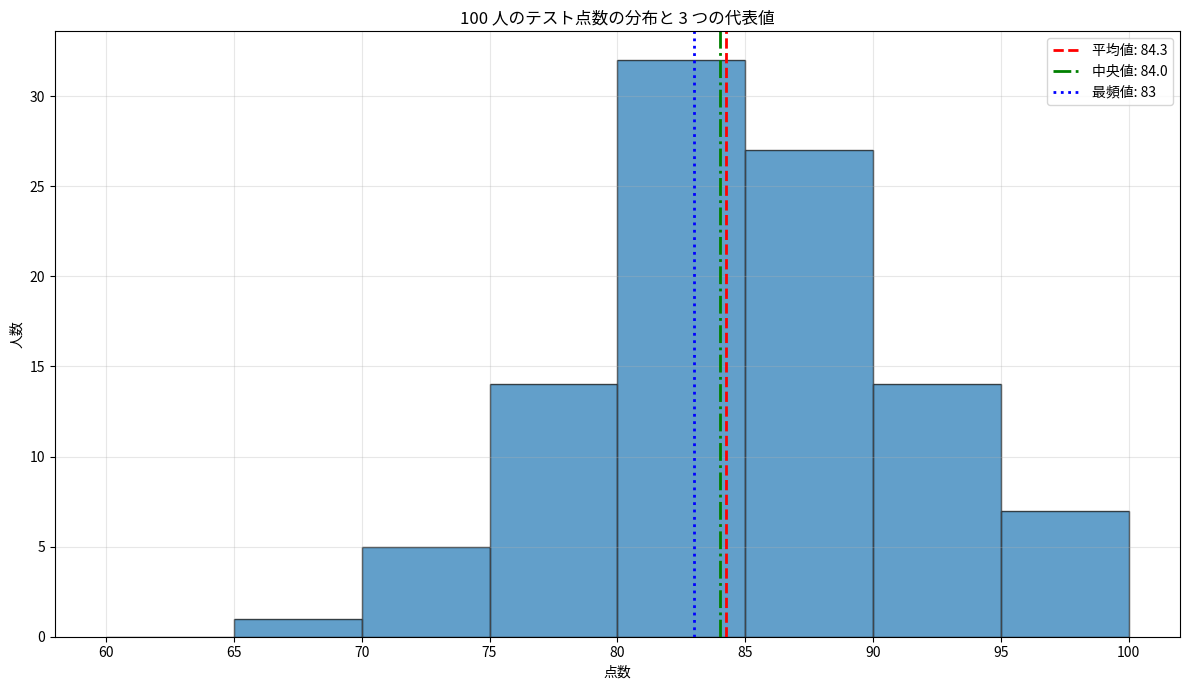

The script that saved this image:
"""テストの点数データ"""

import matplotlib.pyplot as plt
import numpy as np

# 100 個のランダムなテスト点数データを生成 （正規分布に従う）
np.random.seed(42)
# 平均 85, 標準偏差 7 の正規分布から生成し, 60 〜 100 の範囲に制限
scores = np.random.normal(85, 7, 100).clip(60, 100).round().astype(int)

mean_score = np.mean(scores)  # 平均値
median_score = np.median(scores)  # 中央値
# 最頻値を計算
values, counts = np.unique(scores, return_counts=True)
mode_score = values[np.argmax(counts)]

print(f"平均点：{mean_score:.1f}")
print(f"中央値：{median_score}")
print(f"最頻値：{mode_score}")

# ヒストグラムの作成
plt.figure(figsize=(12, 7))
plt.hist(scores, bins=range(60, 101, 5), edgecolor="black", alpha=0.7)

# 3 つの代表値を垂直線で表示
plt.axvline(mean_score, color="red", linestyle="--", linewidth=2, label=f"平均値: {mean_score:.1f}")
plt.axvline(median_score, color="green", linestyle="-.", linewidth=2, label=f"中央値: {median_score}")
plt.axvline(mode_score, color="blue", linestyle=":", linewidth=2, label=f"最頻値: {mode_score}")

plt.title("100 人のテスト点数の分布と 3 つの代表値")
plt.xlabel("点数")
plt.ylabel("人数")
plt.legend()
plt.grid(True, alpha=0.3)
plt.tight_layout()
plt.show()
